Labelled photos from "dataset", an image-classification folder in DarksAces/Pruebas. The possible labels are: african art, architecture, ceramics, comics manga, concept art, cyberpunk, drawings, graffiti, mosaics, non art, oil painting, origami, paintings, photography, pixel art, scientific illustration, sculptures, stained glass, steampunk, tattoo art, textiles, textures, ukiyo-e, vaporwave, vehicles, video art, watercolor.

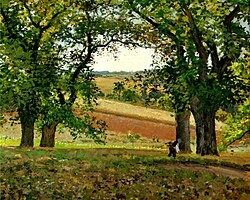
Label: paintings

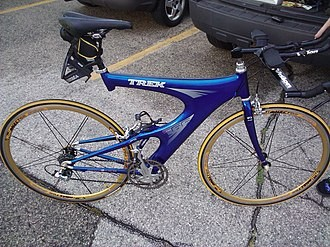
Label: vehicles

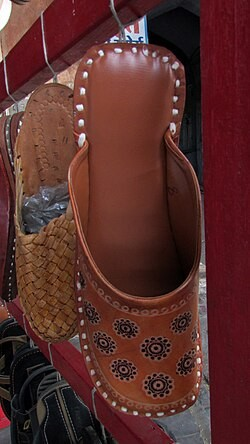
Label: textures

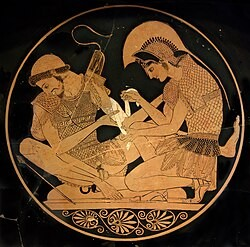
Label: ceramics

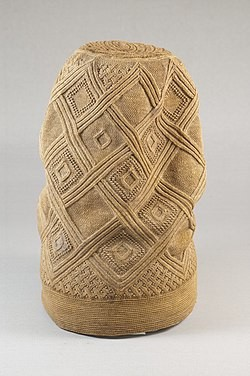
Label: african art

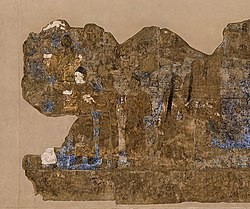
Label: textiles
